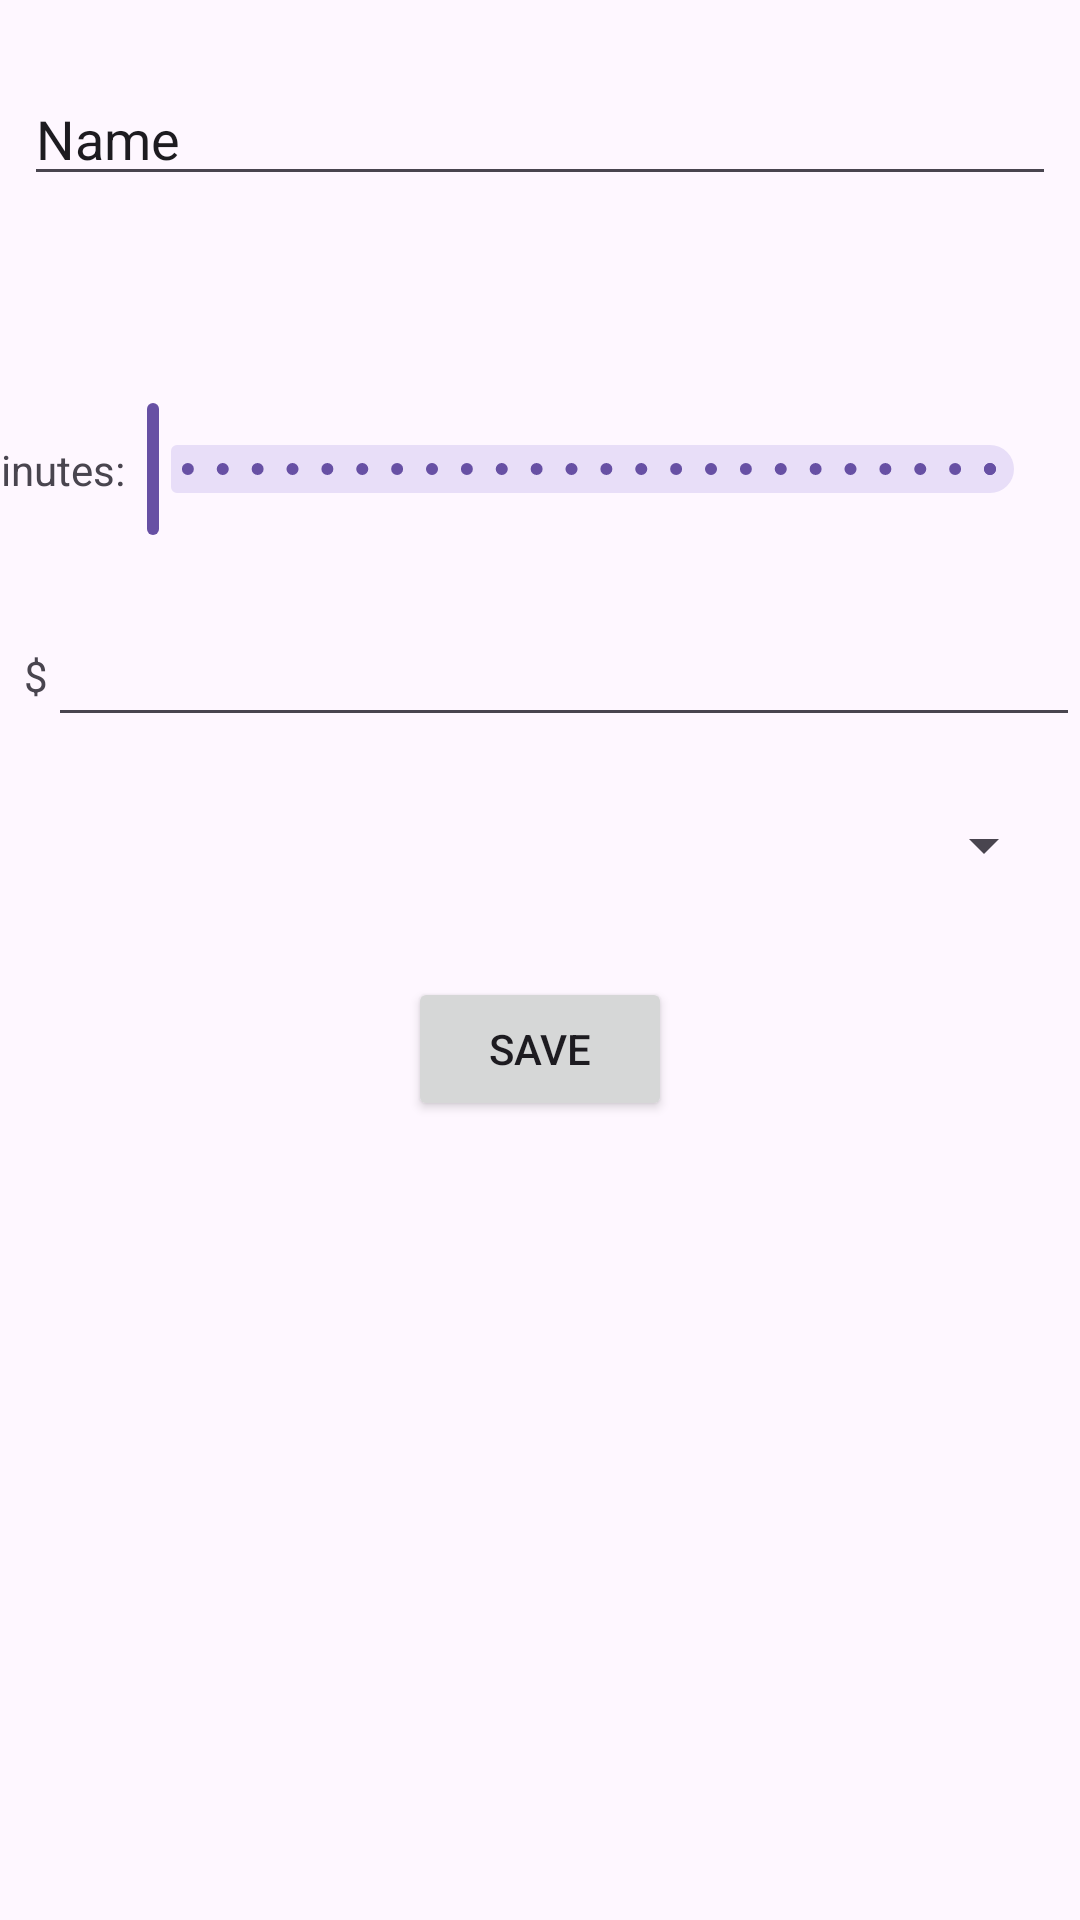

Write the Android layout XML for this screen, with the resource values it uses.
<!-- AndroidManifest.xml: application theme Theme.TimeWellSpent -->
<!-- res/layout/activity_game_detail.xml -->
<?xml version="1.0" encoding="utf-8"?>
<androidx.constraintlayout.widget.ConstraintLayout xmlns:android="http://schemas.android.com/apk/res/android"
    xmlns:app="http://schemas.android.com/apk/res-auto"
    xmlns:tools="http://schemas.android.com/tools"
    android:id="@+id/main"
    android:layout_width="match_parent"
    android:layout_height="match_parent"
    tools:context=".GameDetailActivity"
    tools:layout_editor_absoluteX="0dp"
    tools:layout_editor_absoluteY="-1dp">

    <Button
        android:id="@+id/button_gameDetail_save"
        android:layout_width="wrap_content"
        android:layout_height="wrap_content"
        android:layout_marginTop="32dp"
        android:text="Save"
        app:layout_constraintEnd_toEndOf="parent"
        app:layout_constraintHorizontal_bias="0.5"
        app:layout_constraintStart_toStartOf="parent"
        app:layout_constraintTop_toBottomOf="@+id/spinner_gameDetail_emotion" />

    <EditText
        android:id="@+id/editText_gameDetail_moneySpent"
        android:layout_width="0dp"
        android:layout_height="wrap_content"
        android:layout_marginStart="16dp"
        android:layout_marginTop="24dp"
        android:ems="10"
        android:inputType="text"
        app:layout_constraintEnd_toEndOf="parent"
        app:layout_constraintStart_toStartOf="parent"
        app:layout_constraintTop_toBottomOf="@+id/slider_gameDetail_timeSpent" />

    <EditText
        android:id="@+id/editText_gameDetail_name"
        android:layout_width="0dp"
        android:layout_height="wrap_content"
        android:layout_marginStart="8dp"
        android:layout_marginTop="24dp"
        android:layout_marginEnd="8dp"
        android:ems="10"
        android:inputType="text"
        android:text="Name"
        app:layout_constraintEnd_toEndOf="parent"
        app:layout_constraintHorizontal_bias="0.0"
        app:layout_constraintStart_toStartOf="parent"
        app:layout_constraintTop_toTopOf="parent" />

    <com.google.android.material.slider.Slider
        android:id="@+id/slider_gameDetail_timeSpent"
        style="@style/Widget.AppCompat.SeekBar.Discrete"
        android:layout_width="323dp"
        android:layout_height="43dp"
        android:layout_marginTop="24dp"
        android:layout_marginEnd="8dp"
        android:progress="3"
        android:stepSize="15"
        android:valueFrom="0"
        android:valueTo="360"
        app:layout_constraintEnd_toEndOf="parent"
        app:layout_constraintTop_toBottomOf="@+id/textView_gameDetail_date" />

    <Spinner
        android:id="@+id/spinner_gameDetail_emotion"
        android:layout_width="0dp"
        android:layout_height="wrap_content"
        android:layout_marginStart="8dp"
        android:layout_marginTop="24dp"
        android:layout_marginEnd="8dp"
        app:layout_constraintEnd_toEndOf="parent"
        app:layout_constraintHorizontal_bias="0.0"
        app:layout_constraintStart_toStartOf="parent"
        app:layout_constraintTop_toBottomOf="@+id/editText_gameDetail_moneySpent" />

    <TextView
        android:id="@+id/textView_gameDetail_date"
        android:layout_width="0dp"
        android:layout_height="wrap_content"
        android:layout_marginStart="8dp"
        android:layout_marginTop="24dp"
        android:layout_marginEnd="8dp"
        android:ems="10"
        app:layout_constraintEnd_toEndOf="parent"
        app:layout_constraintHorizontal_bias="0.0"
        app:layout_constraintStart_toStartOf="parent"
        app:layout_constraintTop_toBottomOf="@+id/editText_gameDetail_name" />

    <TextView
        android:id="@+id/textView_gameDetail_timeSpentLabel"
        android:layout_width="wrap_content"
        android:layout_height="wrap_content"
        android:text="Minutes:"
        app:layout_constraintBottom_toBottomOf="@+id/slider_gameDetail_timeSpent"
        app:layout_constraintEnd_toStartOf="@+id/slider_gameDetail_timeSpent"
        app:layout_constraintStart_toStartOf="parent"
        app:layout_constraintTop_toTopOf="@+id/slider_gameDetail_timeSpent" />

    <TextView
        android:id="@+id/textView_gameDetail_dollarSign"
        android:layout_width="wrap_content"
        android:layout_height="wrap_content"
        android:text="$"
        app:layout_constraintBottom_toBottomOf="@+id/editText_gameDetail_moneySpent"
        app:layout_constraintEnd_toStartOf="@+id/editText_gameDetail_moneySpent"
        app:layout_constraintTop_toTopOf="@+id/editText_gameDetail_moneySpent" />
</androidx.constraintlayout.widget.ConstraintLayout>
<!-- resources referenced by this layout -->
<resources>
  <style name="Theme.TimeWellSpent" parent="Base.Theme.TimeWellSpent" />
  <style name="Base.Theme.TimeWellSpent" parent="Theme.Material3.DayNight.NoActionBar">
          
          
      </style>
</resources>
